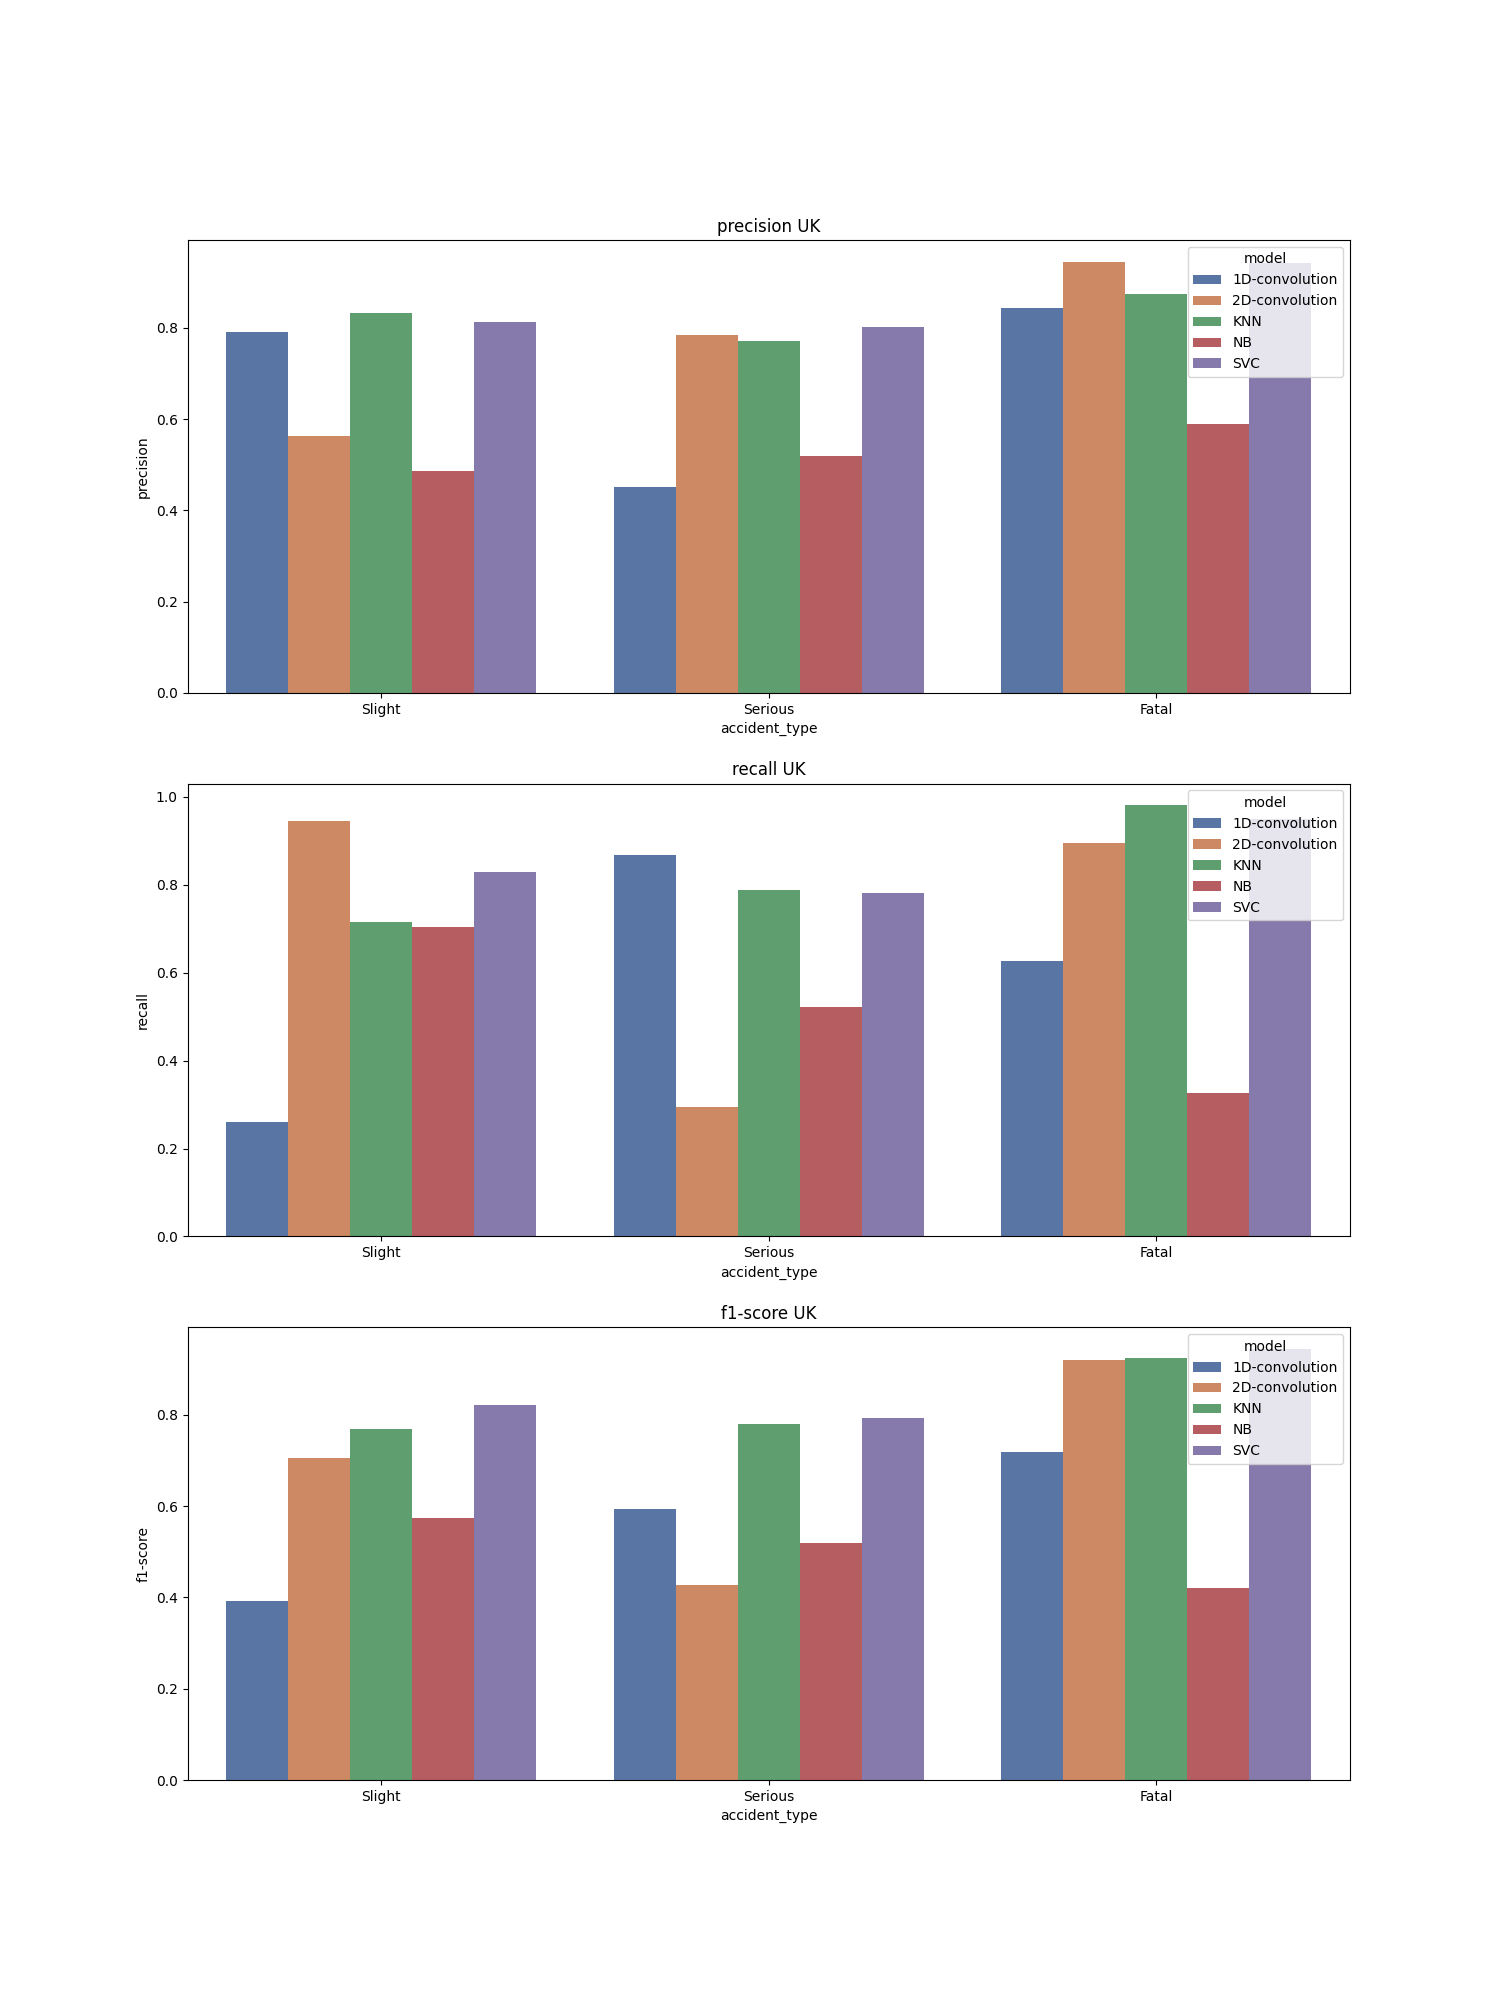

The file beside this chart, header and first rows:
, accident_type, c_m, split, city, model, precision, recall, f1-score, support
Slight, Slight, UK_1D-convolution, train, UK, 1D-convolution, 0.79, 0.261, 0.393, 62286
Serious, Serious, UK_1D-convolution, train, UK, 1D-convolution, 0.451, 0.868, 0.593, 62286
Fatal, Fatal, UK_1D-convolution, train, UK, 1D-convolution, 0.843, 0.626, 0.718, 62285
accuracy, accuracy, UK_1D-convolution, train, UK, 1D-convolution, 0.585, 0.585, 0.585, 0.585
macro avg, macro avg, UK_1D-convolution, train, UK, 1D-convolution, 0.695, 0.585, 0.568, 186857
weighted avg, weighted avg, UK_1D-convolution, train, UK, 1D-convolution, 0.695, 0.585, 0.568, 186857
Slight, Slight, UK_2D-convolution, train, UK, 2D-convolution, 0.563, 0.944, 0.706, 62286
Serious, Serious, UK_2D-convolution, train, UK, 2D-convolution, 0.784, 0.295, 0.428, 62286
Fatal, Fatal, UK_2D-convolution, train, UK, 2D-convolution, 0.945, 0.895, 0.919, 62285
accuracy, accuracy, UK_2D-convolution, train, UK, 2D-convolution, 0.711, 0.711, 0.711, 0.711
macro avg, macro avg, UK_2D-convolution, train, UK, 2D-convolution, 0.764, 0.711, 0.684, 186857
weighted avg, weighted avg, UK_2D-convolution, train, UK, 2D-convolution, 0.764, 0.711, 0.684, 186857
Slight, Slight, UK_KNN, train, UK, KNN, 0.833, 0.715, 0.769, 62286
Serious, Serious, UK_KNN, train, UK, KNN, 0.772, 0.787, 0.779, 62286
Fatal, Fatal, UK_KNN, train, UK, KNN, 0.873, 0.981, 0.924, 62285
accuracy, accuracy, UK_KNN, train, UK, KNN, 0.827, 0.827, 0.827, 0.827
macro avg, macro avg, UK_KNN, train, UK, KNN, 0.826, 0.827, 0.824, 186857
weighted avg, weighted avg, UK_KNN, train, UK, KNN, 0.826, 0.827, 0.824, 186857
Slight, Slight, UK_NB, train, UK, NB, 0.487, 0.703, 0.575, 62286
Serious, Serious, UK_NB, train, UK, NB, 0.519, 0.521, 0.52, 62286
Fatal, Fatal, UK_NB, train, UK, NB, 0.59, 0.326, 0.42, 62285
accuracy, accuracy, UK_NB, train, UK, NB, 0.517, 0.517, 0.517, 0.517
macro avg, macro avg, UK_NB, train, UK, NB, 0.532, 0.517, 0.505, 186857
weighted avg, weighted avg, UK_NB, train, UK, NB, 0.532, 0.517, 0.505, 186857
Slight, Slight, UK_SVC, train, UK, SVC, 0.813, 0.828, 0.821, 62286
Serious, Serious, UK_SVC, train, UK, SVC, 0.802, 0.781, 0.792, 62286
Fatal, Fatal, UK_SVC, train, UK, SVC, 0.941, 0.949, 0.945, 62285
accuracy, accuracy, UK_SVC, train, UK, SVC, 0.853, 0.853, 0.853, 0.853
macro avg, macro avg, UK_SVC, train, UK, SVC, 0.852, 0.853, 0.852, 186857
weighted avg, weighted avg, UK_SVC, train, UK, SVC, 0.852, 0.853, 0.852, 186857
